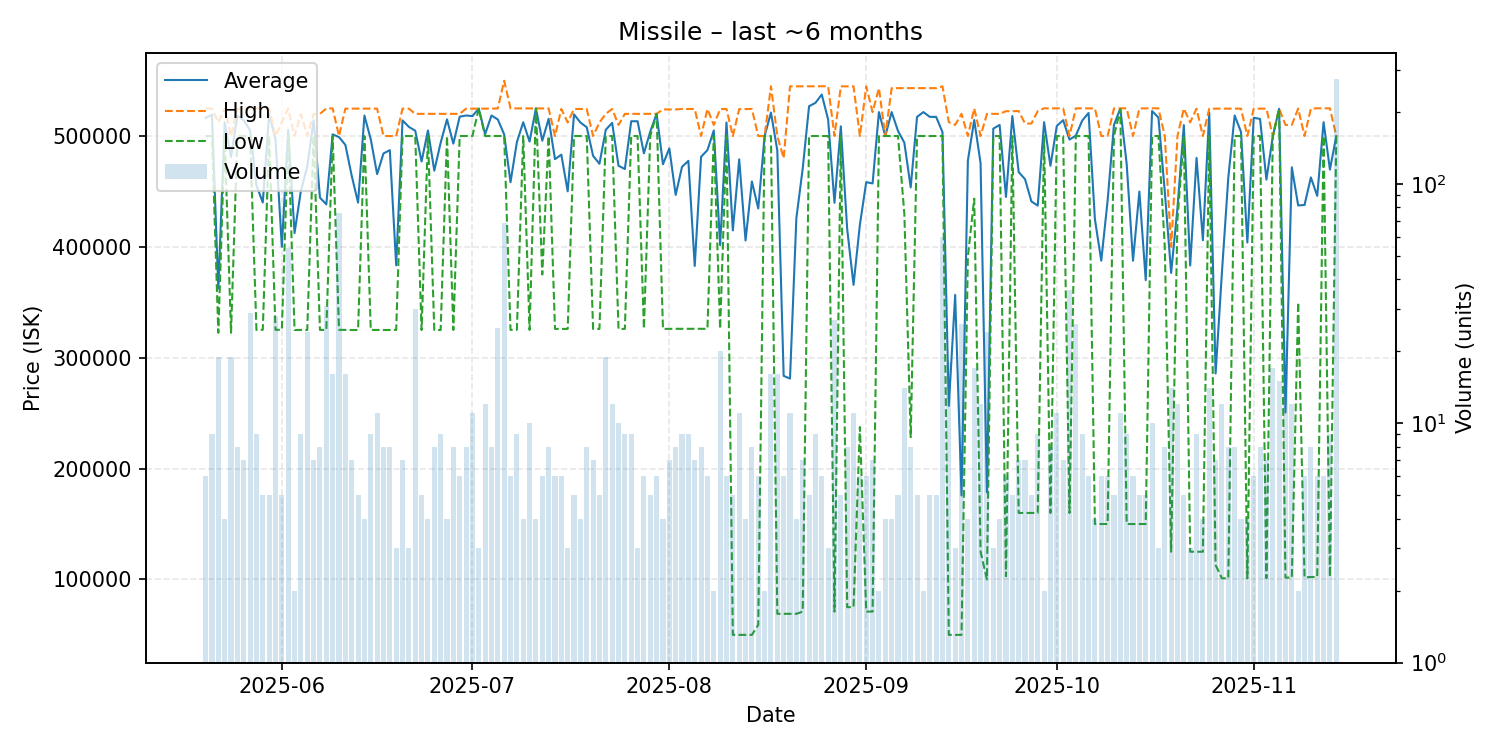

The table this chart was drawn from, first rows:
date, average, highest, lowest, order_count, volume
2025-05-20, 516450, 524700, 500000, 6, 6
2025-05-21, 519211, 524700, 500000, 9, 9
2025-05-22, 362447, 512250, 322500, 8, 19
2025-05-23, 512300, 524600, 500000, 4, 4
2025-05-24, 481063, 500000, 322500, 14, 19
2025-05-25, 518450, 524600, 500000, 8, 8
2025-05-26, 514114, 524700, 500000, 7, 7
2025-05-27, 505110, 524700, 500000, 29, 29
2025-05-28, 455500, 524850, 325100, 9, 9
2025-05-29, 440020, 524800, 325200, 5, 5
2025-05-30, 519860, 524800, 500000, 5, 5
2025-05-31, 497314, 500000, 325200, 8, 28
2025-06-01, 400060, 512400, 325200, 5, 5
2025-06-02, 505548, 525000, 500000, 17, 54
2025-06-03, 412500, 500000, 325000, 2, 2
2025-06-04, 450567, 519900, 325100, 9, 9
2025-06-05, 472500, 500000, 325000, 13, 24
2025-06-06, 514257, 520000, 500000, 7, 7
2025-06-07, 444400, 520000, 325100, 8, 8
2025-06-08, 438339, 524900, 325000, 17, 31
2025-06-09, 501519, 524900, 500000, 14, 16
2025-06-10, 499003, 500000, 325200, 8, 76
2025-06-11, 492031, 524700, 325100, 16, 16
2025-06-12, 464114, 524700, 325000, 7, 7
2025-06-13, 439880, 524600, 325050, 5, 5
2025-06-14, 518450, 524600, 500000, 4, 4
2025-06-15, 497033, 524700, 325100, 7, 9
2025-06-16, 465655, 524700, 325000, 10, 11
2025-06-17, 484300, 500000, 325000, 8, 8
2025-06-18, 487238, 500000, 325000, 8, 8
2025-06-19, 383400, 500000, 325100, 3, 3
2025-06-20, 514114, 524700, 500000, 7, 7
2025-06-21, 508233, 524700, 500000, 3, 3
2025-06-22, 504803, 520000, 500000, 11, 30
2025-06-23, 477000, 520000, 325000, 5, 5
2025-06-24, 505000, 520000, 500000, 4, 4
2025-06-25, 468750, 520000, 325000, 8, 8
2025-06-26, 493889, 520000, 325000, 9, 9
2025-06-27, 515000, 520000, 500000, 4, 4
2025-06-28, 493125, 520000, 325000, 8, 8
2025-06-29, 517450, 520000, 500000, 6, 6
2025-06-30, 518525, 524700, 500000, 8, 8
2025-07-01, 517955, 524700, 500000, 10, 11
2025-07-02, 524700, 524700, 524700, 3, 3
2025-07-03, 501575, 524700, 500000, 12, 12
2025-07-04, 518525, 524700, 500000, 8, 8
2025-07-05, 514940, 524900, 500000, 7, 25
2025-07-06, 501441, 549900, 500000, 10, 69
2025-07-07, 458333, 524950, 325100, 6, 6
2025-07-08, 494411, 524900, 325200, 9, 9
2025-07-09, 512450, 524900, 500000, 4, 4
2025-07-10, 494960, 524900, 325100, 10, 10
2025-07-11, 524900, 524900, 524900, 4, 4
2025-07-12, 495783, 524900, 375100, 6, 6
2025-07-13, 515562, 524900, 500000, 8, 8
2025-07-14, 479133, 500000, 326000, 6, 6
2025-07-15, 483200, 524400, 326000, 6, 6
2025-07-16, 450133, 512200, 326000, 3, 3
2025-07-17, 519520, 524400, 500000, 5, 5
2025-07-18, 512200, 524400, 500000, 4, 4
... 119 more rows
